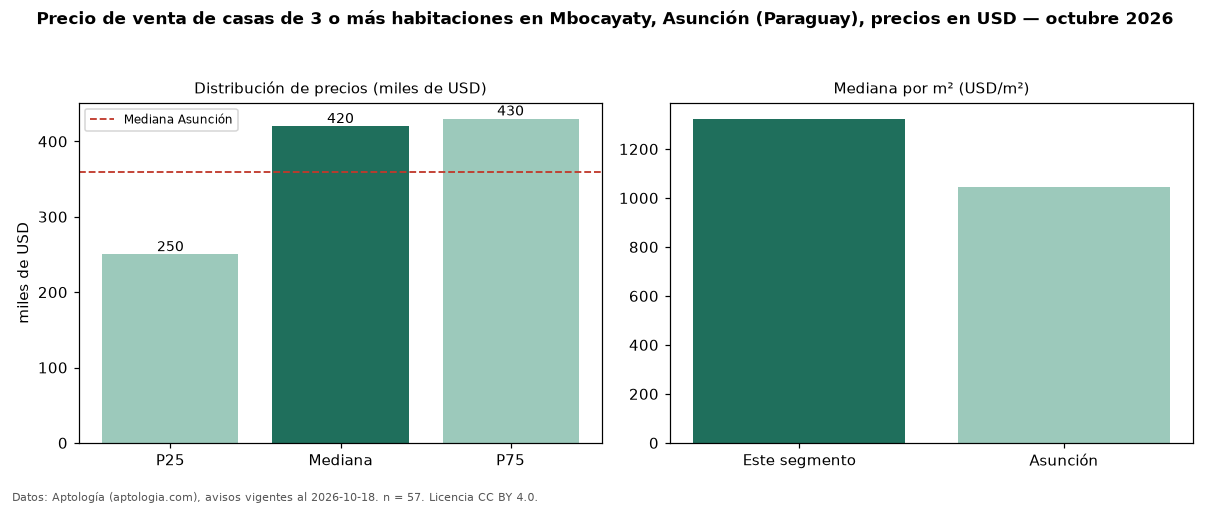

The table this chart was drawn from, first rows:
seccion, metrica, valor, moneda, n
precio, p25, 250000, USD, 57
precio, mediana, 420000, USD, 57
precio, p75, 430000, USD, 57
precio, minimo, 160606, USD, 57
precio, maximo, 920000, USD, 57
m2, mediana_precio_m2, 1324, USD, 50
m2, area_mediana_m2, 364.5, m2, 50
banos, mediana_banos, 3.0, , 
parqueadero, pct_con_parqueadero, 100.0, %, 43
habitaciones, 3+, 420000, USD, 57
ciudad, mediana_ciudad_referencia, 360000, USD, 
ciudad, mediana_m2_ciudad, 1047, USD, 
fuente, fecha_datos, 2026-10-18, , 
fuente, atribucion, https://www.aptologia.com/py/venta/asunc…, , 
fuente, licencia, CC BY 4.0, , 
